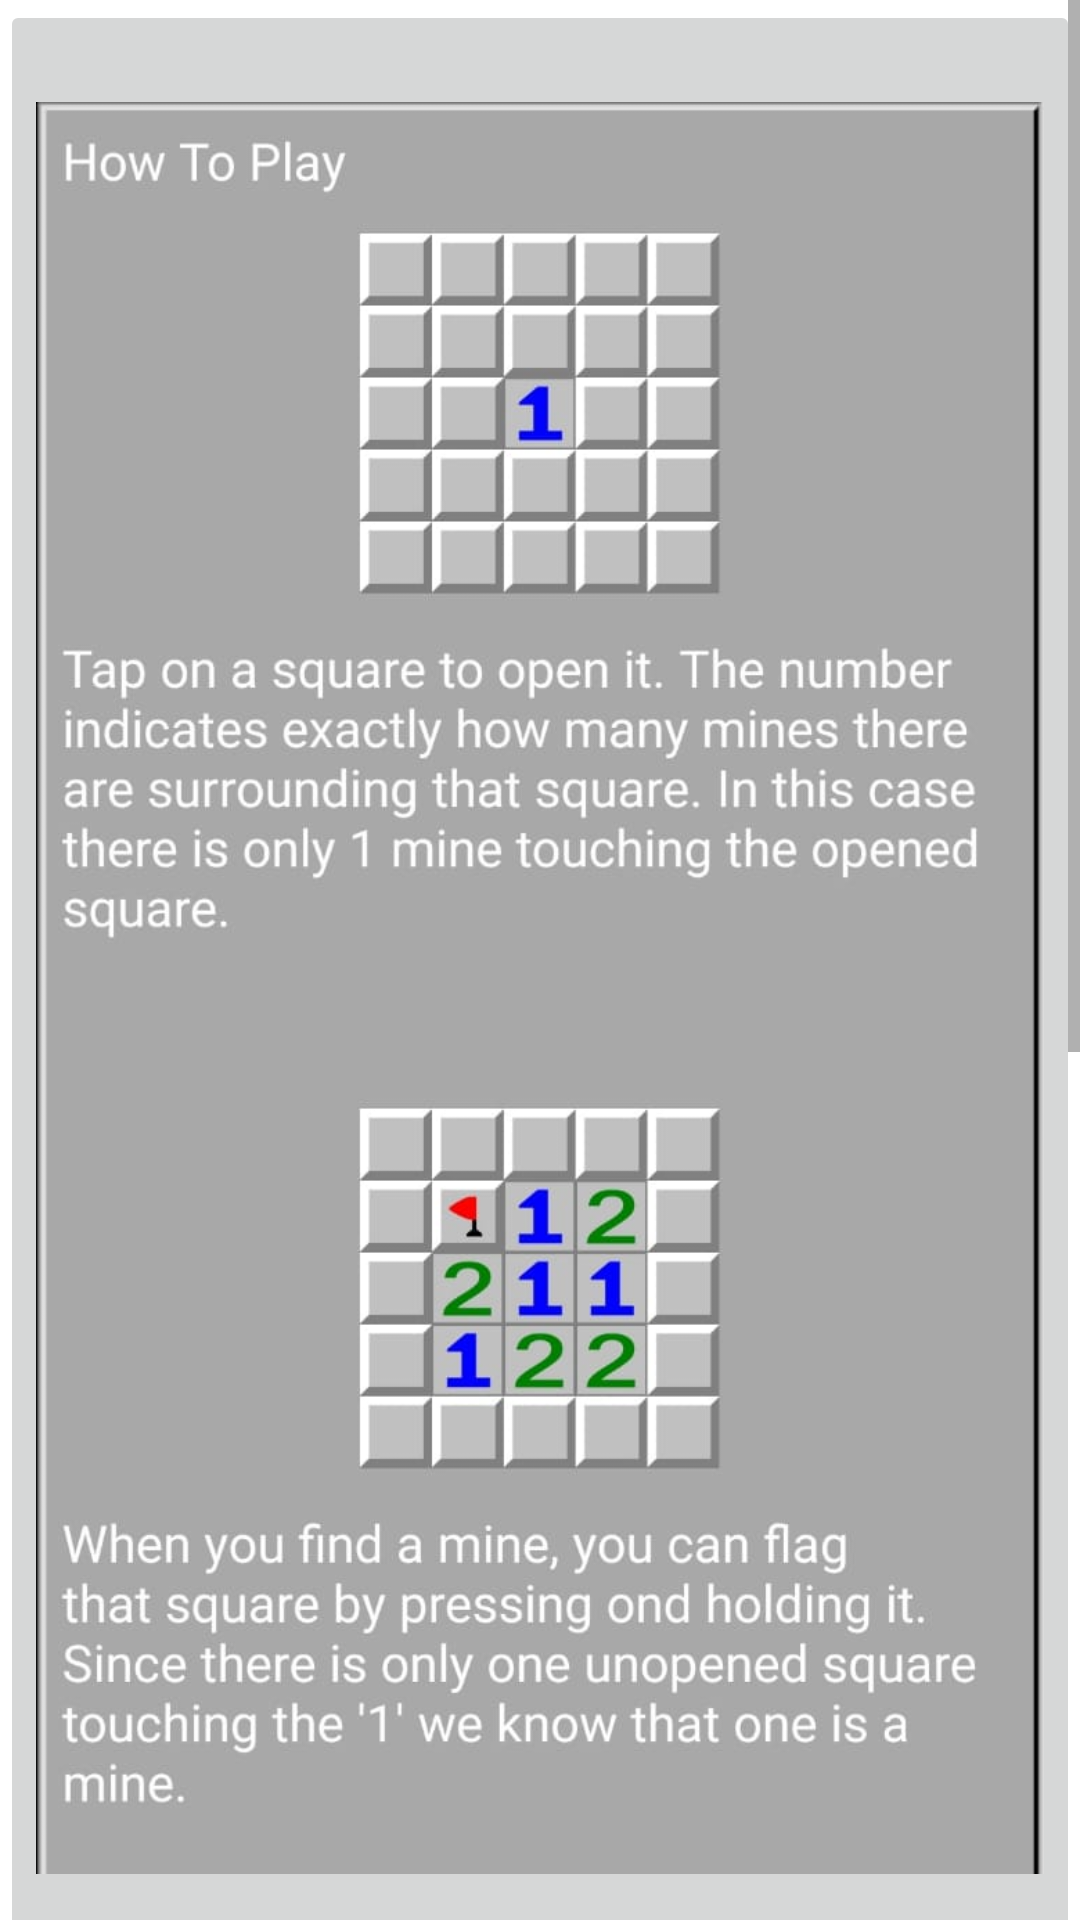

Here is an Android app screen rendered from its layout file. Give the layout XML and the strings, colors and styles it references.
<!-- AndroidManifest.xml: application theme Theme.Activity -->
<!-- res/layout/how_to_play.xml -->
<?xml version="1.0" encoding="utf-8"?>
<androidx.constraintlayout.widget.ConstraintLayout
    xmlns:android="http://schemas.android.com/apk/res/android"
    xmlns:app="http://schemas.android.com/apk/res-auto"
    xmlns:tools="http://schemas.android.com/tools"
    android:layout_width="match_parent"
    android:layout_height="match_parent">

    <ScrollView
        android:layout_width="match_parent"
        android:layout_height="match_parent"
        app:layout_constraintBottom_toBottomOf="parent"
        app:layout_constraintEnd_toEndOf="parent"
        app:layout_constraintStart_toStartOf="parent"
        app:layout_constraintTop_toTopOf="parent">

        <LinearLayout
            android:layout_width="match_parent"
            android:layout_height="wrap_content"
            android:orientation="vertical" >

            <ImageButton
                android:id="@+id/imageButton2"
                android:layout_width="match_parent"
                android:layout_height="659dp"
                android:scaleType="centerInside"
                app:layout_constraintBottom_toBottomOf="parent"
                app:layout_constraintEnd_toEndOf="parent"
                app:layout_constraintStart_toStartOf="parent"
                app:layout_constraintTop_toTopOf="parent"
                app:srcCompat="@drawable/guide1" />

            <ImageButton
                android:id="@+id/imageButton3"
                android:layout_width="match_parent"
                android:layout_height="509dp"
                android:scaleType="centerInside"
                app:srcCompat="@drawable/guide2" />
        </LinearLayout>
    </ScrollView>

</androidx.constraintlayout.widget.ConstraintLayout>
<!-- resources referenced by this layout -->
<resources>
  <!-- drawable guide1: jpg bitmap (drawable, 63306 bytes) -->
  <!-- drawable guide2: jpg bitmap (drawable, 81356 bytes) -->
  <style name="Theme.Activity" parent="Theme.MaterialComponents.DayNight.NoActionBar">
          
          <item name="colorPrimary">@color/purple_500</item>
          <item name="colorPrimaryVariant">@color/purple_700</item>
          <item name="colorOnPrimary">@color/white</item>
          
          <item name="colorSecondary">@color/teal_200</item>
          <item name="colorSecondaryVariant">@color/teal_700</item>
          <item name="colorOnSecondary">@color/black</item>
          
          <item name="android:statusBarColor" tools:targetApi="l">@color/black</item>
          
      </style>
  <!-- not gathered from this repository: default colours our renderer supplied (Android Studio template values) -->
  <color name="purple_500">#FF6200EE</color>
  <color name="purple_700">#FF3700B3</color>
  <color name="teal_200">#FF03DAC5</color>
  <color name="teal_700">#FF018786</color>
  <color name="black">#FF000000</color>
  <color name="white">#FFFFFFFF</color>
</resources>
